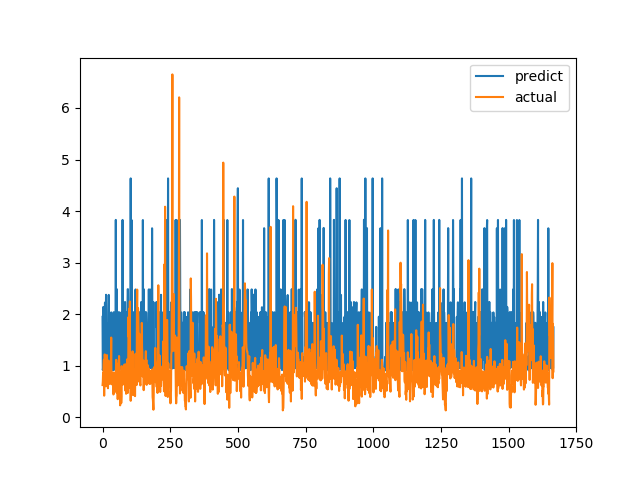

The table this chart was drawn from, first rows:
predict, actual
1.948, 0.6238
0.9155, 0.6915
0.9576, 0.8558
2.14, 0.7094
0.9549, 1.015
0.9532, 1.116
0.9164, 0.4183
0.957, 1.002
0.9533, 1.219
2.225, 1.143
0.9117, 0.6528
1.828, 0.6747
2.037, 0.601
2.376, 0.6695
0.9129, 0.6538
0.9123, 0.7814
0.9543, 1.206
0.9586, 0.8469
1.827, 0.8286
0.9545, 0.6482
0.9575, 0.5624
1.17, 0.7183
2.035, 1.1
2.373, 0.9542
1.168, 0.729
0.9551, 0.6694
1.174, 0.8631
1.117, 0.6465
0.9541, 0.8223
0.9584, 0.9236
0.9119, 0.8301
0.9112, 1.067
2.034, 1.546
1.162, 0.6827
0.9595, 0.6386
0.9553, 0.6464
0.9573, 0.6881
0.9582, 0.7274
0.9129, 0.65
0.9132, 0.8694
0.9161, 0.4409
2.037, 0.4519
2.035, 0.7575
0.958, 0.4952
0.9574, 0.6851
1.174, 0.7244
1.827, 0.8654
0.9531, 0.74
0.9131, 0.8071
3.828, 0.8204
0.9535, 1.114
0.9574, 1.109
1.832, 0.4751
2.483, 1.039
0.9525, 0.9458
2.036, 0.7878
0.9117, 0.3505
0.9585, 0.9368
2.035, 0.9868
0.9108, 0.647
... 1,607 more rows
